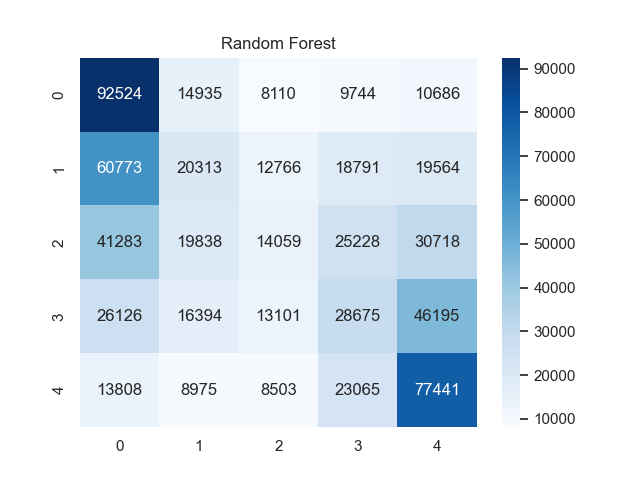

Source data for this figure (header and first rows):
0, 1, 2, 3, 4
92524, 14935, 8110, 9744, 10686
60773, 20313, 12766, 18791, 19564
41283, 19838, 14059, 25228, 30718
26126, 16394, 13101, 28675, 46195
13808, 8975, 8503, 23065, 77441
